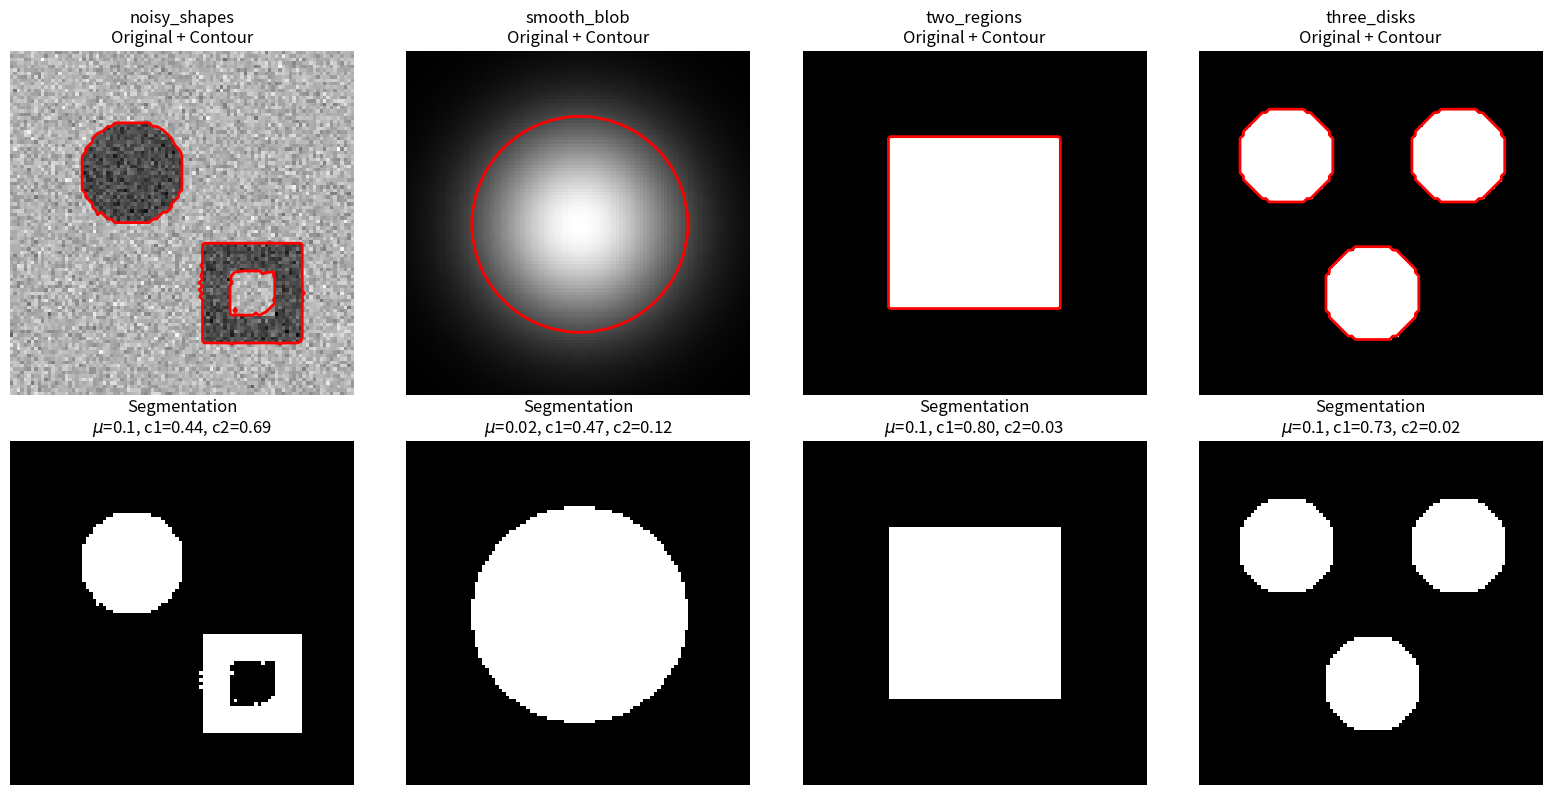
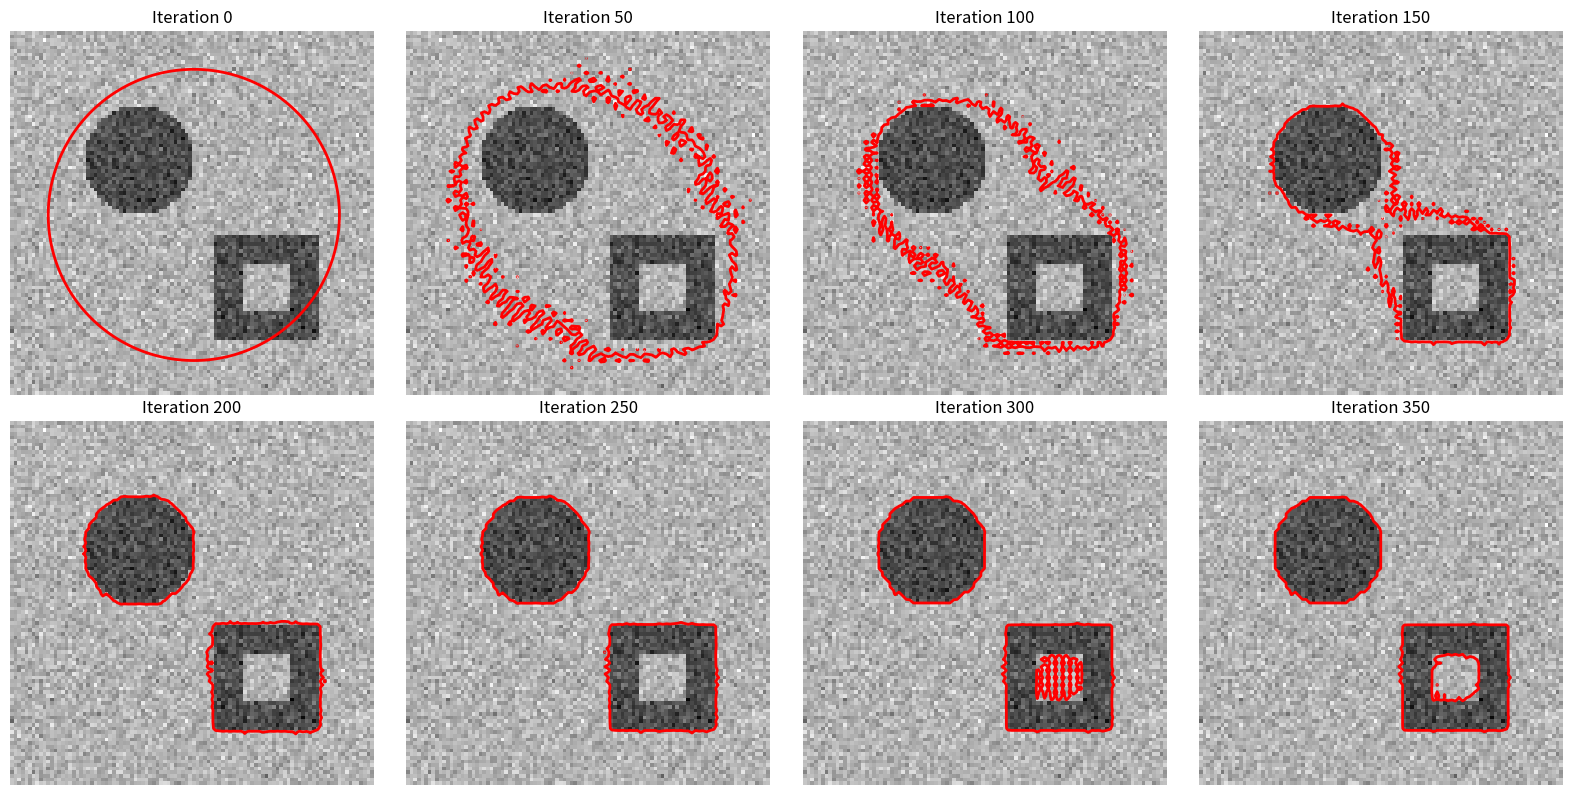

Generate these figures, in order, with matplotlib:
import numpy as np
import matplotlib.pyplot as plt
from scipy.ndimage import gaussian_filter, laplace
import os


def heaviside_epsilon(z, epsilon=1.0):
    """Regularized Heaviside: H(z) = 0.5*(1 + (2/pi)*arctan(z/epsilon))"""
    return 0.5 * (1.0 + (2.0 / np.pi) * np.arctan(z / epsilon))


def compute_averages(u0, phi, epsilon=1.0):
    """
    c1 = mean intensity inside  (phi > 0, H ~ 1)
    c2 = mean intensity outside (phi < 0, H ~ 0)
    """
    H = heaviside_epsilon(phi, epsilon)
    num1 = np.sum(u0 * H)
    den1 = np.sum(H)
    c1 = num1 / den1 if den1 > 1e-10 else np.mean(u0)

    num2 = np.sum(u0 * (1.0 - H))
    den2 = np.sum(1.0 - H)
    c2 = num2 / den2 if den2 > 1e-10 else np.mean(u0)
    return c1, c2


def curvature_central(phi):
    """
    Compute div(grad(phi)/|grad(phi)|) using central differences.
    Numerically stable version with gradient magnitude clamping.
    """
    # Use np.gradient for central differences (handles boundaries)
    fy, fx = np.gradient(phi)
    mag = np.sqrt(fx**2 + fy**2 + 1e-8)
    nx = fx / mag
    ny = fy / mag

    # Divergence of normalised gradient
    _, nxx = np.gradient(nx)
    nyy, _ = np.gradient(ny)
    return nxx + nyy


def chan_vese(u0, phi0, mu=0.25, nu=0, lambda1=1.0, lambda2=1.0,
             dt=1.0, epsilon=1.0, max_iter=300, tol=1e-4):
    """
    Chan-Vese active contour without edges.

    Uses a numerically stable global update: the level set is evolved
    everywhere and periodically clamped to prevent unbounded growth.

    Convention: phi > 0 = inside, phi < 0 = outside.
    """
    phi = phi0.astype(np.float64).copy()
    # Normalise phi to [-1, 1] range to start
    phi = phi / (np.abs(phi).max() + 1e-10)
    history = [phi.copy()]

    for it in range(max_iter):
        phi_old = phi.copy()

        c1, c2 = compute_averages(u0, phi, epsilon)

        # Curvature (length regularisation)
        kappa = curvature_central(phi)

        # Data fidelity: positive where pixel belongs inside
        data = -lambda1 * (u0 - c1)**2 + lambda2 * (u0 - c2)**2

        # Evolution PDE
        dphi = dt * (mu * kappa - nu + data)

        # Stability: limit max step per pixel
        max_step = np.abs(dphi).max()
        if max_step > 0.5:
            dphi = dphi * (0.5 / max_step)

        phi = phi + dphi

        # Neumann BC
        phi[0, :] = phi[1, :]
        phi[-1, :] = phi[-2, :]
        phi[:, 0] = phi[:, 1]
        phi[:, -1] = phi[:, -2]

        # Clamp phi to prevent unbounded growth
        phi = np.clip(phi, -4.0, 4.0)

        change = np.sqrt(np.mean((phi - phi_old)**2))

        if it % 10 == 0:
            history.append(phi.copy())
        if it % 50 == 0:
            print(f"  Iter {it:4d}: c1={c1:.4f}, c2={c2:.4f}, "
                  f"rms={change:.6f}")
        if change < tol and it > 10:
            print(f"  Converged at iteration {it}")
            break

    history.append(phi.copy())
    seg = (phi >= 0).astype(np.uint8)
    return phi, c1, c2, seg, history


# ----------------------------------------------------------------
# Initialisation
# ----------------------------------------------------------------

def init_circle(shape, center=None, radius=None):
    """Signed distance to a circle, POSITIVE inside."""
    h, w = shape
    if center is None:
        center = (h // 2, w // 2)
    if radius is None:
        radius = min(h, w) // 3
    y, x = np.ogrid[:h, :w]
    return radius - np.sqrt((x - center[1])**2 + (y - center[0])**2)


def init_checkerboard(shape, n=5):
    """Checkerboard initialisation — many small regions."""
    h, w = shape
    y, x = np.ogrid[:h, :w]
    return np.sin(np.pi * n * x / w) * np.sin(np.pi * n * y / h)


# ----------------------------------------------------------------
# Test images
# ----------------------------------------------------------------

def create_test_images():
    images = {}
    np.random.seed(42)
    y100, x100 = np.ogrid[:100, :100]

    # 1 — Noisy shapes (circle + square with hole)
    img1 = np.ones((100, 100)) * 0.7
    img1[(x100 - 35)**2 + (y100 - 35)**2 < 15**2] = 0.3
    rect = (x100 > 55) & (x100 < 85) & (y100 > 55) & (y100 < 85)
    img1[rect] = 0.3
    hole = (x100 > 63) & (x100 < 77) & (y100 > 63) & (y100 < 77)
    img1[hole] = 0.7
    img1 += np.random.normal(0, 0.08, img1.shape)
    img1 = np.clip(img1, 0, 1)
    images['noisy_shapes'] = img1

    # 2 — Smooth blob (no edges — classical methods fail)
    r = np.sqrt((x100 - 50)**2 + (y100 - 50)**2)
    img2 = np.exp(-r**2 / (2 * 20**2))
    images['smooth_blob'] = img2

    # 3 — Two regions (sharp square)
    img3 = np.zeros((100, 100))
    img3[25:75, 25:75] = 1.0
    images['two_regions'] = img3

    # 4 — Three disks
    img4 = np.zeros((100, 100))
    for cy, cx in [(30, 25), (30, 75), (70, 50)]:
        img4[(x100 - cx)**2 + (y100 - cy)**2 < 14**2] = 1.0
    images['three_disks'] = img4

    return images


# ----------------------------------------------------------------
# Demo
# ----------------------------------------------------------------

def run_demo():
    print("=" * 60)
    print("CHAN-VESE ACTIVE CONTOURS WITHOUT EDGES")
    print("Implementation from: Chan & Vese, IEEE T-IP 2001")
    print("=" * 60)

    os.makedirs('output', exist_ok=True)
    images = create_test_images()

    params = {
        'noisy_shapes': dict(mu=0.1,  dt=1.0, epsilon=1.0, max_iter=400,
                             init='circle', radius_frac=2.5),
        'smooth_blob':  dict(mu=0.02, dt=1.0, epsilon=1.5, max_iter=500,
                             init='circle', radius_frac=2.5),
        'two_regions':  dict(mu=0.1,  dt=1.0, epsilon=1.0, max_iter=400,
                             init='circle', radius_frac=2.5),
        'three_disks':  dict(mu=0.1,  dt=1.0, epsilon=1.0, max_iter=500,
                             init='checker'),
    }

    fig, axes = plt.subplots(2, 4, figsize=(16, 8))

    for idx, (name, img) in enumerate(images.items()):
        print(f"\n--- {name} ---")
        p = params[name]

        if p['init'] == 'checker':
            phi0 = init_checkerboard(img.shape, n=5)
        else:
            phi0 = init_circle(img.shape,
                               radius=min(img.shape) // p['radius_frac'])

        phi, c1, c2, seg, hist = chan_vese(
            img, phi0,
            mu=p['mu'], dt=p['dt'], epsilon=p['epsilon'],
            max_iter=p['max_iter'],
        )
        print(f"  Final c1={c1:.4f}, c2={c2:.4f}")

        ax = axes[0, idx]
        ax.imshow(img, cmap='gray', vmin=0, vmax=1)
        ax.contour(phi, levels=[0], colors='r', linewidths=2)
        ax.set_title(f'{name}\nOriginal + Contour')
        ax.axis('off')

        ax = axes[1, idx]
        ax.imshow(seg, cmap='gray', vmin=0, vmax=1)
        ax.set_title(f'Segmentation\n$\\mu$={p["mu"]}, c1={c1:.2f}, c2={c2:.2f}')
        ax.axis('off')

    plt.tight_layout()
    plt.savefig('output/chan_vese_demo.png', dpi=150, bbox_inches='tight')
    print("\nSaved output/chan_vese_demo.png")

    # ------ Evolution for noisy_shapes ------
    print("\n" + "=" * 60)
    print("Generating evolution visualisation...")
    print("=" * 60)

    img = images['noisy_shapes']
    phi0 = init_circle(img.shape, radius=40)
    phi, c1, c2, seg, history = chan_vese(
        img, phi0, mu=0.1, dt=1.0, epsilon=1.0, max_iter=400,
    )

    n_panels = 8
    fig2, axes2 = plt.subplots(2, 4, figsize=(16, 8))
    axes2 = axes2.flatten()
    step = max(1, (len(history) - 1) // (n_panels - 1))
    for i, ax in enumerate(axes2):
        hi = min(i * step, len(history) - 1)
        ax.imshow(img, cmap='gray', vmin=0, vmax=1)
        ax.contour(history[hi], levels=[0], colors='r', linewidths=2)
        it_label = hi * 10 if hi < len(history) - 1 else 'Final'
        ax.set_title(f'Iteration {it_label}')
        ax.axis('off')

    plt.tight_layout()
    plt.savefig('output/chan_vese_evolution.png', dpi=150, bbox_inches='tight')
    print("Saved output/chan_vese_evolution.png")
    plt.show()


if __name__ == "__main__":
    run_demo()
